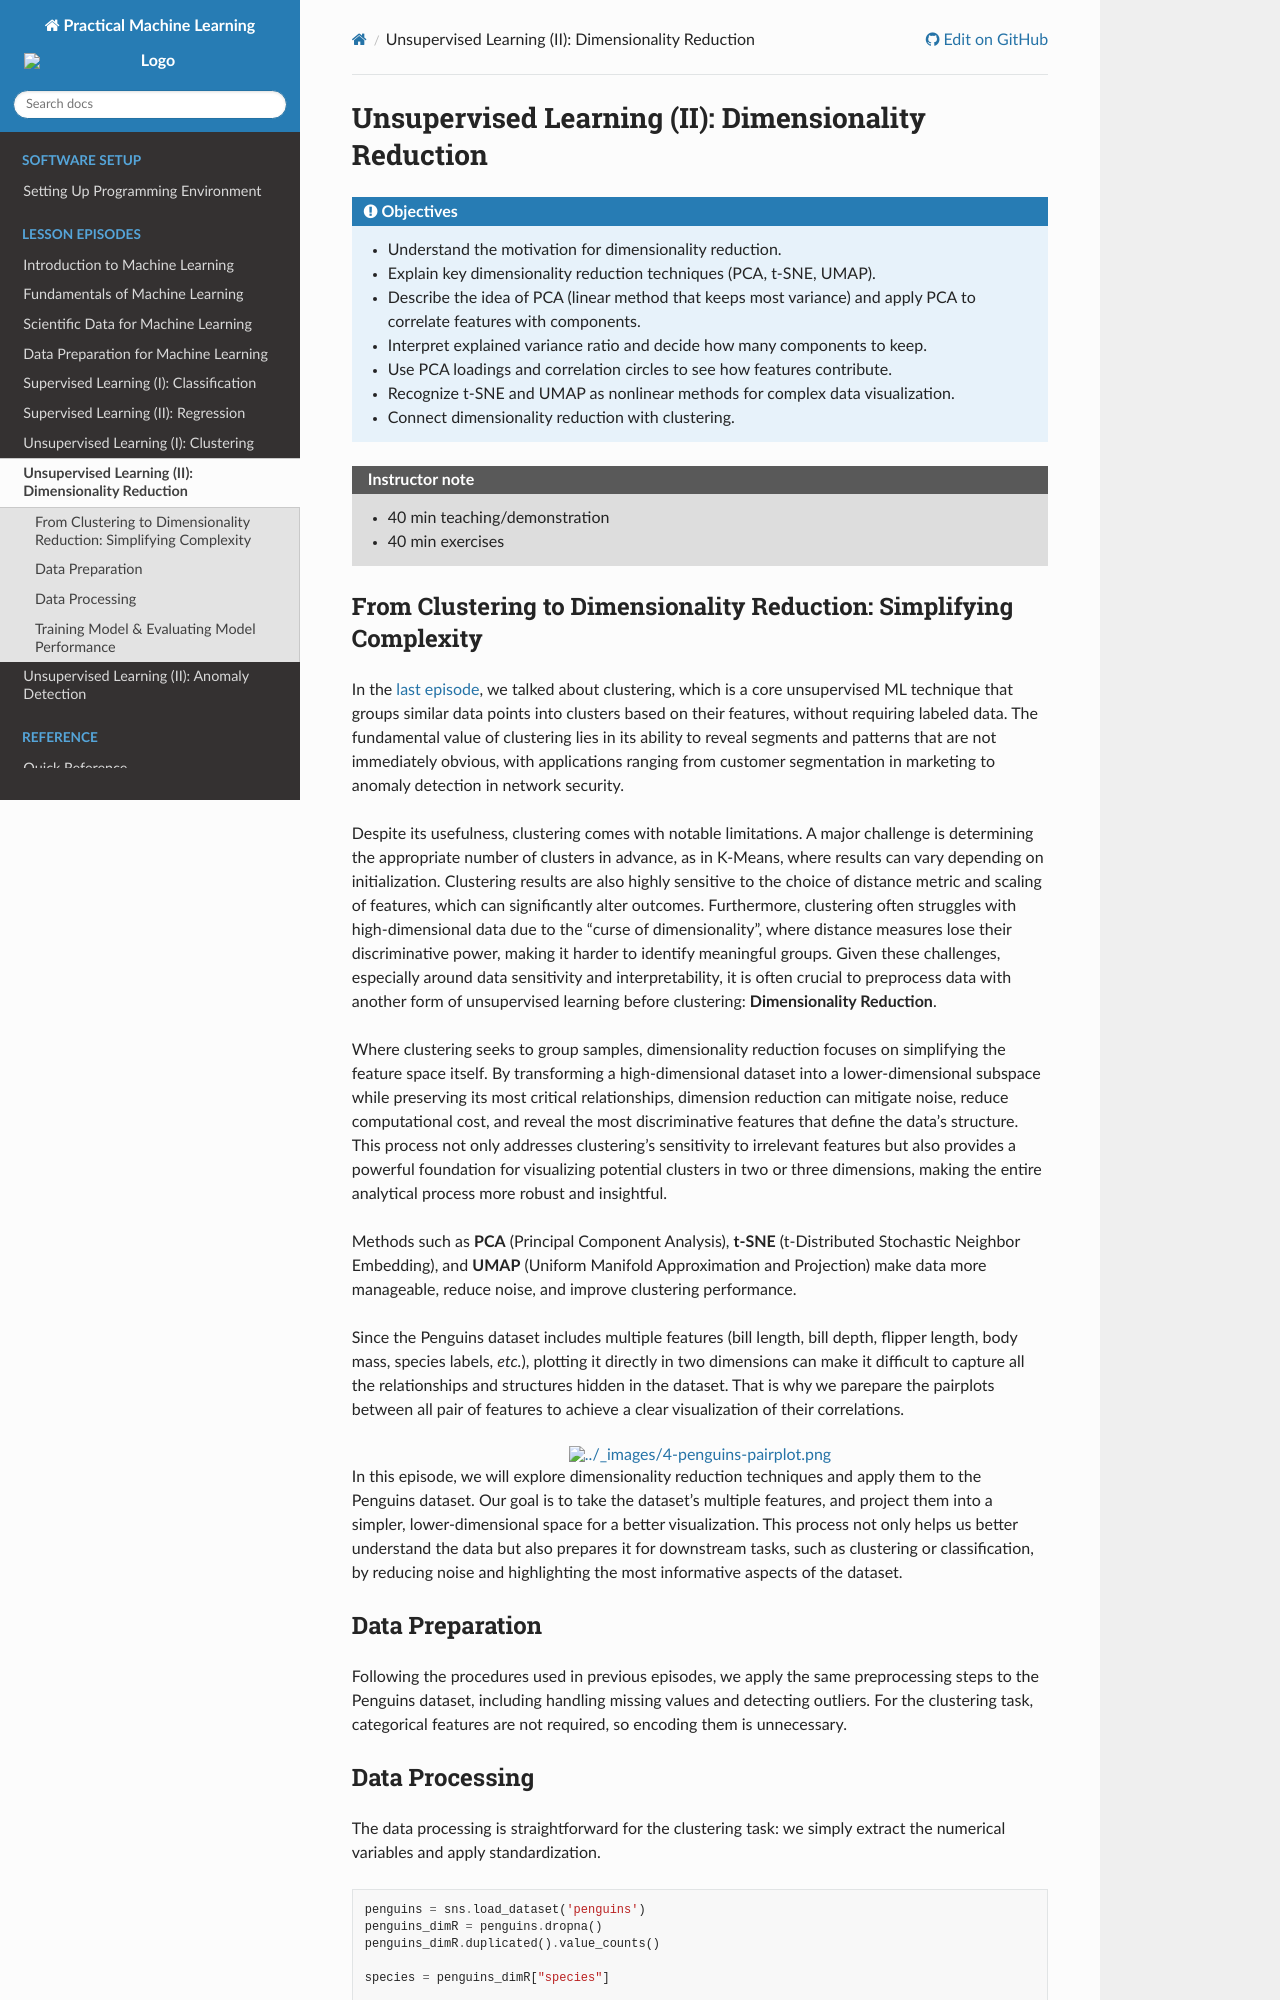

repository: ENCCS/practical-machine-learning · page: branch/feature--anomaly-detection/08-unsupervised-ML-dimensionality-reduction/index.html · generator: sphinx

# Unsupervised Learning (II): Dimensionality Reduction



:::{objectives}
- Understand the motivation for dimensionality reduction.
- Explain key dimensionality reduction techniques (PCA, t-SNE, UMAP).
- Describe the idea of PCA (linear method that keeps most variance) and apply PCA to correlate features with components.
- Interpret explained variance ratio and decide how many components to keep.
- Use PCA loadings and correlation circles to see how features contribute.
- Recognize t-SNE and UMAP as nonlinear methods for complex data visualization.
- Connect dimensionality reduction with clustering.
:::



:::{instructor-note}
- 40 min teaching/demonstration
- 40 min exercises
:::



## From Clustering to Dimensionality Reduction: Simplifying Complexity


In the [last episode](./07-unsupervised-ML-clustering.md), we talked about clustering, which is a core unsupervised ML technique that groups similar data points into clusters based on their features, without requiring labeled data. The fundamental value of clustering lies in its ability to reveal segments and patterns that are not immediately obvious, with applications ranging from customer segmentation in marketing to anomaly detection in network security.


Despite its usefulness, clustering comes with notable limitations. A major challenge is determining the appropriate number of clusters in advance, as in K-Means, where results can vary depending on initialization.
Clustering results are also highly sensitive to the choice of distance metric and scaling of features, which can significantly alter outcomes.
Furthermore, clustering often struggles with high-dimensional data due to the "curse of dimensionality", where distance measures lose their discriminative power, making it harder to identify meaningful groups.
Given these challenges, especially around data sensitivity and interpretability, it is often crucial to preprocess data with another form of unsupervised learning before clustering: **Dimensionality Reduction**.


Where clustering seeks to group samples, dimensionality reduction focuses on simplifying the feature space itself. By transforming a high-dimensional dataset into a lower-dimensional subspace while preserving its most critical relationships, dimension reduction can mitigate noise, reduce computational cost, and reveal the most discriminative features that define the data's structure.
This process not only addresses clustering's sensitivity to irrelevant features but also provides a powerful foundation for visualizing potential clusters in two or three dimensions, making the entire analytical process more robust and insightful.


Methods such as **PCA** (Principal Component Analysis), **t-SNE** (t-Distributed Stochastic Neighbor Embedding), and **UMAP** (Uniform Manifold Approximation and Projection) make data more manageable, reduce noise, and improve clustering performance.


Since the Penguins dataset includes multiple features (bill length, bill depth, flipper length, body mass, species labels, *etc.*), plotting it directly in two dimensions can make it difficult to capture all the relationships and structures hidden in the dataset. That is why we parepare the pairplots between all pair of features to achieve a clear visualization of their correlations.


:::{figure} ./images/4-penguins-pairplot.png
:align: center
:width: 100%
:::


In this episode, we will explore dimensionality reduction techniques and apply them to the Penguins dataset. Our goal is to take the dataset’s multiple features, and project them into a simpler, lower-dimensional space for a better visualization.
This process not only helps us better understand the data but also prepares it for downstream tasks, such as clustering or classification, by reducing noise and highlighting the most informative aspects of the dataset.



## Data Preparation


Following the procedures used in previous episodes, we apply the same preprocessing steps to the Penguins dataset, including handling missing values and detecting outliers. For the clustering task, categorical features are not required, so encoding them is unnecessary.
